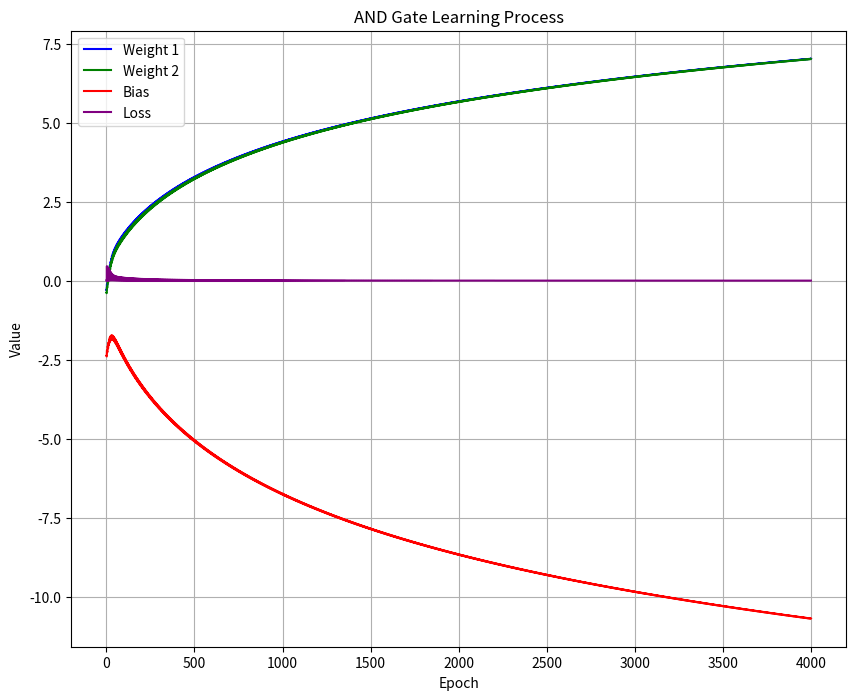

Reproduce this figure in Python.
import numpy as np
import matplotlib.pyplot as plt

def sigmoid(x):
    return 1 / (1 + np.exp(-x))

def mean_squared_error(y, t):
    return 0.5 * np.sum((y-t)**2)

class ANDGate:
    def __init__(self):
        self.w = np.random.randn(2)  # 가중치 초기화
        self.b = np.random.randn()   # 편향 초기화
        self.lr = 0.2                # 학습률
        
    def forward(self, x):
        return sigmoid(np.dot(x, self.w) + self.b)
    
    def train(self, x, t):
        # 순전파
        y = self.forward(x)
        
        # 역전파
        dy = y - t
        dw = np.dot(x.T, dy)
        db = np.sum(dy)
        
        # 가중치 업데이트
        self.w -= self.lr * dw
        self.b -= self.lr * db
        
        return y

# 학습 데이터
X = np.array([[0, 0], [0, 1], [1, 0], [1, 1]])
T = np.array([0, 0, 0, 1])

# AND 게이트 인스턴스 생성
and_gate = ANDGate()

# 학습 과정 기록
w_history = []
b_history = []
loss_history = []

# 학습
epochs = 1000
for epoch in range(epochs):
    # 모든 학습 데이터에 대해 학습
    for i in range(len(X)):
        y = and_gate.train(X[i], T[i])
        loss = mean_squared_error(y, T[i])
        
        # 기록
        w_history.append(and_gate.w.copy())
        b_history.append(and_gate.b)
        loss_history.append(loss)

# 결과 시각화
plt.figure(figsize=(10, 8))

# w_history를 NumPy 배열로 변환
w_history = np.array(w_history)

# 하나의 그래프에 모든 변화를 표시
plt.plot(w_history[:, 0], label='Weight 1', color='blue')
plt.plot(w_history[:, 1], label='Weight 2', color='green')
plt.plot(b_history, label='Bias', color='red')
plt.plot(loss_history, label='Loss', color='purple')

plt.xlabel('Epoch')
plt.ylabel('Value')
plt.title('AND Gate Learning Process')
plt.legend()
plt.grid(True)
plt.show()

# 최종 학습 결과 출력
print("\n최종 학습 결과:")
print("가중치:", and_gate.w)
print("편향:", and_gate.b)
print("\n예측 결과:")
for i in range(len(X)):
    y = and_gate.forward(X[i])
    print(f"입력: {X[i]}, 예측값: {y:.4f}, 실제값: {T[i]}") 